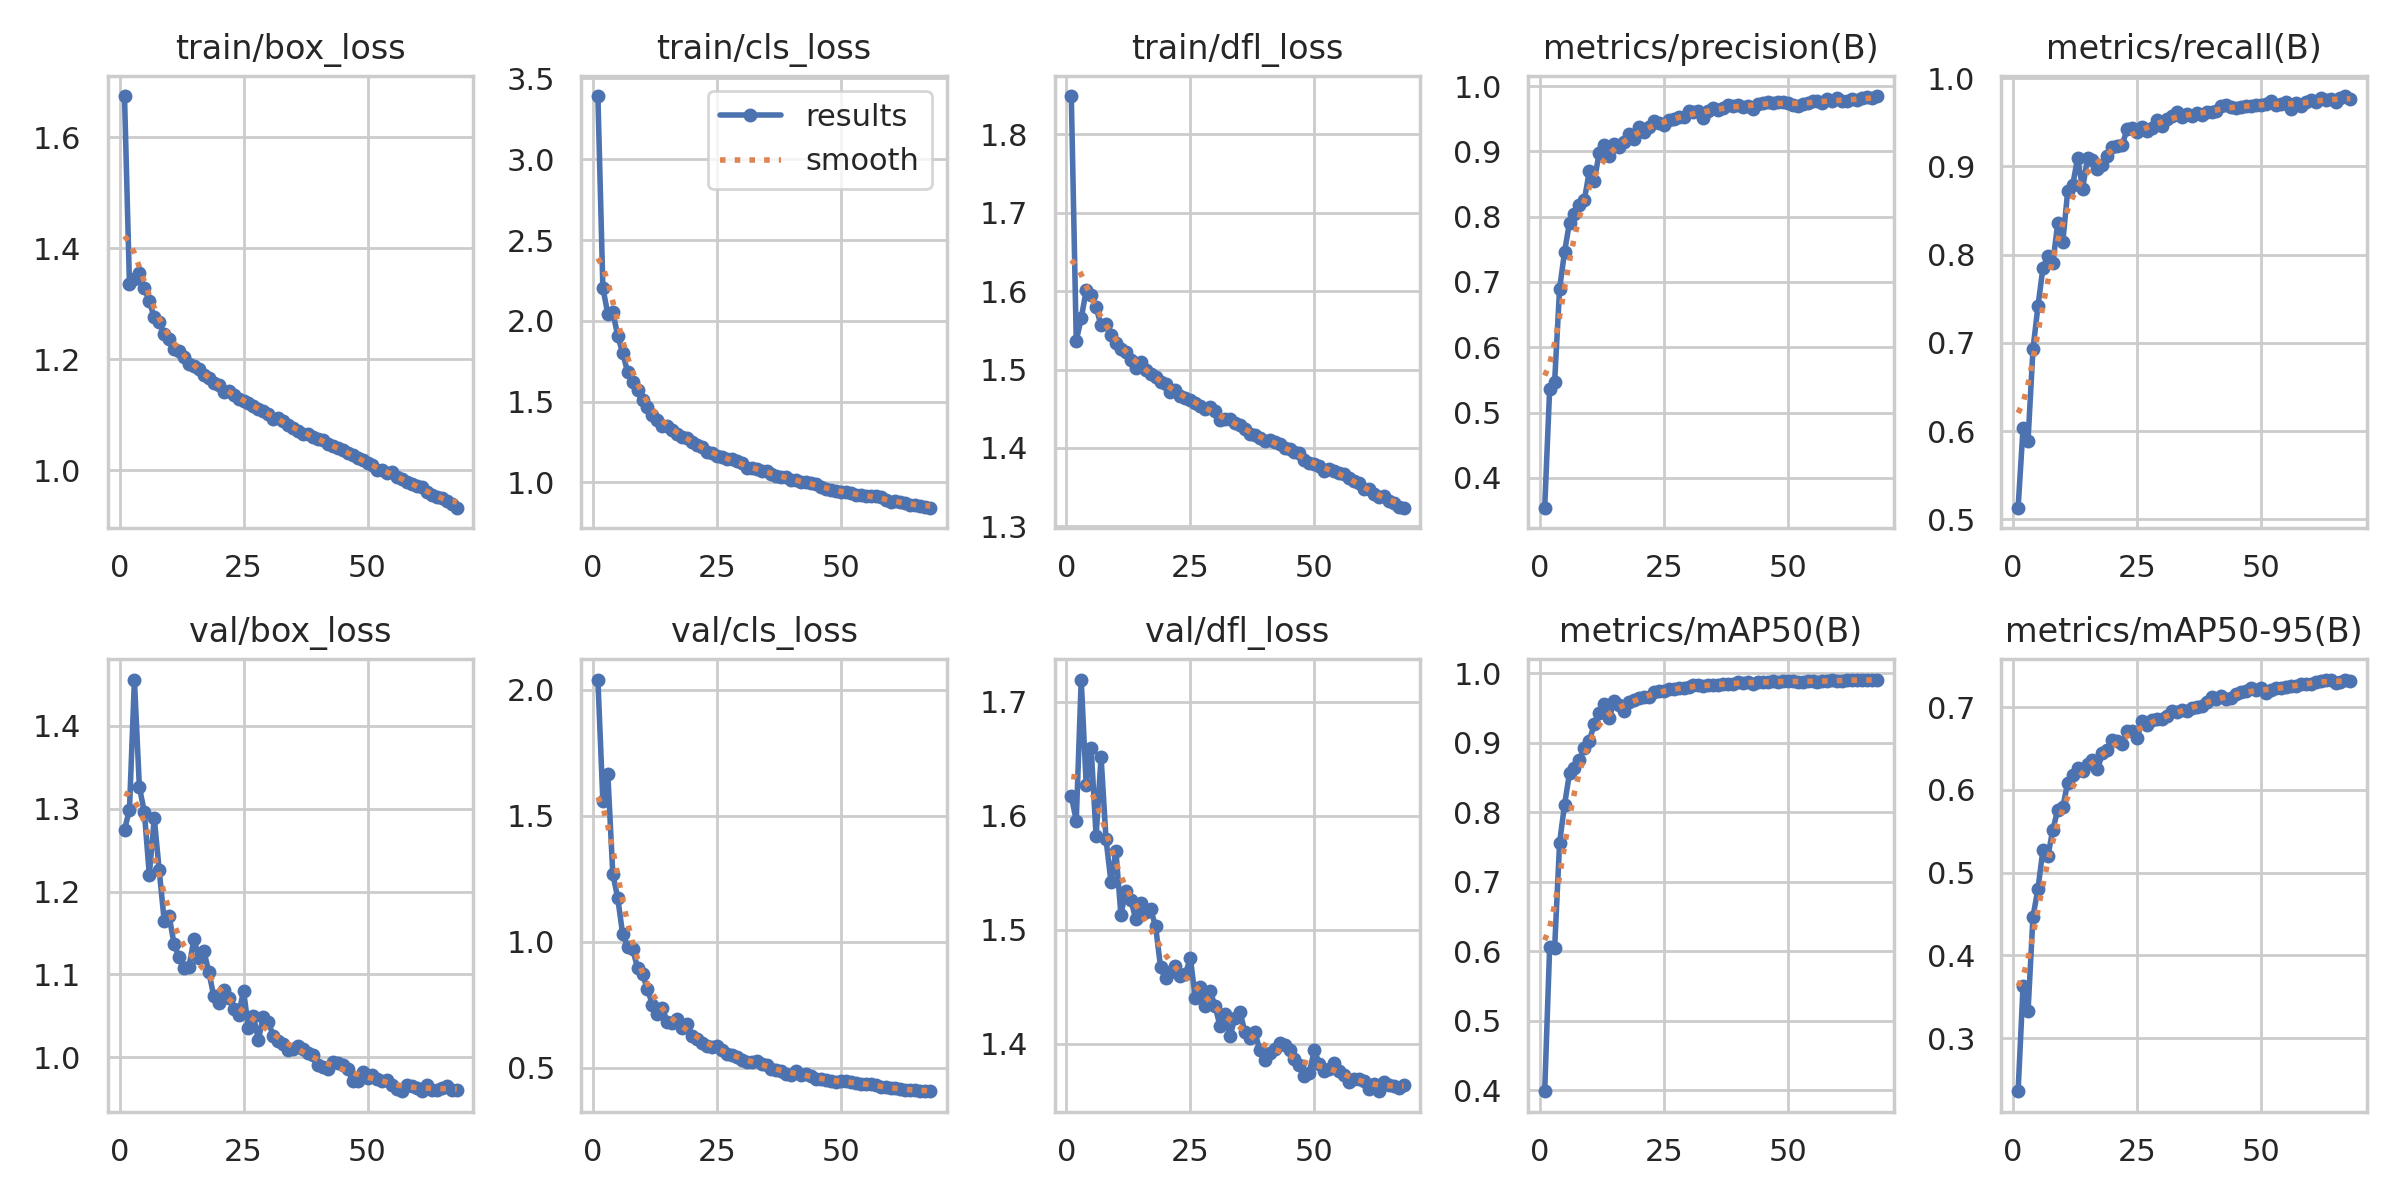

Source data for this figure (header and first rows):
epoch, time, train/box_loss, train/cls_loss, train/dfl_loss, metrics/precision(B), metrics/recall(B), metrics/mAP50(B), metrics/mAP50-95(B), val/box_loss, val/cls_loss, val/dfl_loss, lr/pg0, lr/pg1, lr/pg2
1, 137, 1.674, 3.39, 1.848, 0.3546, 0.5134, 0.3985, 0.2363, 1.274, 2.039, 1.617, 0.003327, 0.003327, 0.003327
2, 271.9, 1.335, 2.204, 1.537, 0.5366, 0.6037, 0.6063, 0.3633, 1.299, 1.557, 1.596, 0.006594, 0.006594, 0.006594
3, 410.1, 1.345, 2.042, 1.565, 0.547, 0.5894, 0.6042, 0.3328, 1.455, 1.663, 1.719, 0.009796, 0.009796, 0.009796
4, 547.6, 1.356, 2.058, 1.601, 0.6895, 0.6929, 0.7561, 0.4468, 1.326, 1.27, 1.627, 0.009703, 0.009703, 0.009703
5, 697.9, 1.329, 1.906, 1.595, 0.7461, 0.7414, 0.8108, 0.4805, 1.296, 1.173, 1.66, 0.009604, 0.009604, 0.009604
6, 844.4, 1.304, 1.801, 1.579, 0.791, 0.7847, 0.8563, 0.5272, 1.22, 1.029, 1.582, 0.009505, 0.009505, 0.009505
7, 991.5, 1.276, 1.682, 1.557, 0.8036, 0.7988, 0.864, 0.5198, 1.288, 0.9806, 1.652, 0.009406, 0.009406, 0.009406
8, 1130, 1.267, 1.624, 1.558, 0.8174, 0.7906, 0.8747, 0.5521, 1.226, 0.97, 1.579, 0.009307, 0.009307, 0.009307
9, 1276, 1.245, 1.571, 1.544, 0.8262, 0.836, 0.8933, 0.5759, 1.165, 0.8969, 1.542, 0.009208, 0.009208, 0.009208
10, 1423, 1.237, 1.513, 1.533, 0.8695, 0.8137, 0.9026, 0.579, 1.17, 0.8714, 1.569, 0.009109, 0.009109, 0.009109
11, 1571, 1.219, 1.468, 1.526, 0.8548, 0.8719, 0.9276, 0.6085, 1.137, 0.8108, 1.513, 0.00901, 0.00901, 0.00901
12, 1718, 1.216, 1.418, 1.523, 0.8982, 0.8785, 0.9425, 0.6176, 1.12, 0.7497, 1.534, 0.008911, 0.008911, 0.008911
13, 1864, 1.203, 1.389, 1.512, 0.9098, 0.9096, 0.956, 0.6267, 1.108, 0.7123, 1.526, 0.008812, 0.008812, 0.008812
14, 2014, 1.191, 1.353, 1.502, 0.8931, 0.8747, 0.9359, 0.6229, 1.109, 0.7364, 1.509, 0.008713, 0.008713, 0.008713
15, 2155, 1.189, 1.347, 1.51, 0.9111, 0.909, 0.9596, 0.6317, 1.143, 0.6804, 1.523, 0.008614, 0.008614, 0.008614
16, 2307, 1.183, 1.328, 1.499, 0.9065, 0.9078, 0.9539, 0.6362, 1.12, 0.6778, 1.516, 0.008515, 0.008515, 0.008515
17, 2458, 1.172, 1.3, 1.494, 0.9139, 0.8967, 0.9452, 0.6248, 1.128, 0.6951, 1.518, 0.008416, 0.008416, 0.008416
18, 2596, 1.167, 1.282, 1.491, 0.9264, 0.9015, 0.9588, 0.644, 1.104, 0.659, 1.503, 0.008317, 0.008317, 0.008317
19, 2748, 1.158, 1.274, 1.484, 0.9195, 0.9119, 0.9614, 0.6477, 1.074, 0.6739, 1.467, 0.008218, 0.008218, 0.008218
20, 2893, 1.154, 1.253, 1.482, 0.9379, 0.9223, 0.9646, 0.6607, 1.066, 0.6266, 1.457, 0.008119, 0.008119, 0.008119
21, 3041, 1.141, 1.233, 1.471, 0.929, 0.9233, 0.966, 0.6591, 1.081, 0.6122, 1.463, 0.00802, 0.00802, 0.00802
22, 3183, 1.143, 1.218, 1.474, 0.9376, 0.9245, 0.9665, 0.6556, 1.072, 0.5981, 1.468, 0.007921, 0.007921, 0.007921
23, 3322, 1.136, 1.186, 1.467, 0.9467, 0.9425, 0.9738, 0.6716, 1.058, 0.5865, 1.46, 0.007822, 0.007822, 0.007822
24, 3473, 1.128, 1.184, 1.464, 0.9439, 0.9431, 0.9751, 0.671, 1.051, 0.5805, 1.461, 0.007723, 0.007723, 0.007723
25, 3616, 1.125, 1.165, 1.461, 0.9408, 0.9391, 0.9747, 0.6629, 1.08, 0.5851, 1.476, 0.007624, 0.007624, 0.007624
26, 3757, 1.122, 1.158, 1.458, 0.9482, 0.9444, 0.9778, 0.6833, 1.035, 0.5705, 1.44, 0.007525, 0.007525, 0.007525
27, 3912, 1.116, 1.143, 1.454, 0.9495, 0.9395, 0.9776, 0.6781, 1.05, 0.5547, 1.45, 0.007426, 0.007426, 0.007426
28, 4052, 1.111, 1.142, 1.45, 0.9529, 0.944, 0.9785, 0.6841, 1.021, 0.5491, 1.433, 0.007327, 0.007327, 0.007327
29, 4200, 1.108, 1.131, 1.452, 0.953, 0.953, 0.9794, 0.6851, 1.049, 0.543, 1.446, 0.007228, 0.007228, 0.007228
30, 4352, 1.102, 1.118, 1.447, 0.9617, 0.9458, 0.9802, 0.6854, 1.043, 0.53, 1.433, 0.007129, 0.007129, 0.007129
31, 4510, 1.092, 1.089, 1.435, 0.9597, 0.9531, 0.9827, 0.6898, 1.026, 0.5234, 1.416, 0.00703, 0.00703, 0.00703
32, 4659, 1.093, 1.091, 1.437, 0.9624, 0.9575, 0.983, 0.6948, 1.02, 0.5241, 1.426, 0.006931, 0.006931, 0.006931
33, 4806, 1.088, 1.086, 1.437, 0.9514, 0.9619, 0.9822, 0.6939, 1.017, 0.5253, 1.407, 0.006832, 0.006832, 0.006832
34, 4953, 1.081, 1.072, 1.432, 0.9617, 0.9557, 0.9829, 0.6959, 1.009, 0.5136, 1.423, 0.006733, 0.006733, 0.006733
35, 5108, 1.077, 1.071, 1.43, 0.9657, 0.9592, 0.9839, 0.6946, 1.01, 0.5114, 1.428, 0.006634, 0.006634, 0.006634
36, 5248, 1.071, 1.053, 1.424, 0.9632, 0.9569, 0.9834, 0.6988, 1.014, 0.4963, 1.411, 0.006535, 0.006535, 0.006535
37, 5399, 1.065, 1.04, 1.418, 0.9669, 0.961, 0.9846, 0.7005, 1.01, 0.491, 1.405, 0.006436, 0.006436, 0.006436
38, 5558, 1.064, 1.037, 1.417, 0.9709, 0.9579, 0.9849, 0.7017, 1.006, 0.4858, 1.411, 0.006337, 0.006337, 0.006337
39, 5715, 1.061, 1.033, 1.413, 0.969, 0.9618, 0.9847, 0.7062, 1.003, 0.4764, 1.395, 0.006238, 0.006238, 0.006238
40, 5869, 1.057, 1.016, 1.409, 0.9718, 0.9612, 0.9877, 0.7125, 0.9904, 0.4732, 1.386, 0.006139, 0.006139, 0.006139
41, 6016, 1.055, 1.017, 1.41, 0.9677, 0.9627, 0.9863, 0.7096, 0.989, 0.4862, 1.392, 0.00604, 0.00604, 0.00604
42, 6167, 1.048, 1.001, 1.407, 0.9698, 0.9686, 0.9874, 0.714, 0.9857, 0.4704, 1.395, 0.005941, 0.005941, 0.005941
43, 6322, 1.043, 1.004, 1.405, 0.965, 0.9693, 0.9855, 0.7101, 0.9948, 0.4743, 1.4, 0.005842, 0.005842, 0.005842
44, 6468, 1.039, 0.9959, 1.401, 0.9723, 0.9676, 0.9878, 0.7109, 0.9936, 0.4685, 1.399, 0.005743, 0.005743, 0.005743
45, 6617, 1.037, 0.988, 1.399, 0.9738, 0.9656, 0.9873, 0.7153, 0.9905, 0.4571, 1.395, 0.005644, 0.005644, 0.005644
46, 6769, 1.03, 0.9733, 1.394, 0.9753, 0.9667, 0.9876, 0.7177, 0.9859, 0.4557, 1.387, 0.005545, 0.005545, 0.005545
47, 6919, 1.028, 0.9627, 1.393, 0.974, 0.9688, 0.9887, 0.7193, 0.9719, 0.4511, 1.381, 0.005446, 0.005446, 0.005446
48, 7079, 1.021, 0.952, 1.385, 0.976, 0.9678, 0.9882, 0.7226, 0.9719, 0.4479, 1.372, 0.005347, 0.005347, 0.005347
49, 7231, 1.018, 0.9458, 1.381, 0.9749, 0.9692, 0.9887, 0.7202, 0.9823, 0.442, 1.375, 0.005248, 0.005248, 0.005248
50, 7376, 1.013, 0.9405, 1.38, 0.9735, 0.9694, 0.9888, 0.7234, 0.975, 0.4474, 1.394, 0.005149, 0.005149, 0.005149
51, 7536, 1.01, 0.9438, 1.377, 0.9704, 0.971, 0.989, 0.7167, 0.9783, 0.4474, 1.383, 0.00505, 0.00505, 0.00505
52, 7678, 1.001, 0.9327, 1.371, 0.9701, 0.9739, 0.988, 0.7207, 0.9736, 0.4429, 1.376, 0.004951, 0.004951, 0.004951
53, 7821, 0.9998, 0.9209, 1.374, 0.9728, 0.9694, 0.9875, 0.7225, 0.9712, 0.4387, 1.378, 0.004852, 0.004852, 0.004852
54, 7964, 0.9949, 0.923, 1.371, 0.9738, 0.9709, 0.9888, 0.723, 0.9729, 0.4375, 1.383, 0.004753, 0.004753, 0.004753
55, 8425, 0.9963, 0.9183, 1.368, 0.9774, 0.9728, 0.9892, 0.7245, 0.9668, 0.4363, 1.377, 0.004654, 0.004654, 0.004654
56, 8571, 0.9872, 0.9143, 1.367, 0.9767, 0.9652, 0.9877, 0.7249, 0.9618, 0.4366, 1.373, 0.004555, 0.004555, 0.004555
57, 8720, 0.9836, 0.9177, 1.362, 0.9738, 0.9714, 0.9885, 0.7254, 0.9598, 0.4304, 1.367, 0.004456, 0.004456, 0.004456
58, 8870, 0.9791, 0.9123, 1.358, 0.9794, 0.9682, 0.9898, 0.7274, 0.9666, 0.4249, 1.37, 0.004357, 0.004357, 0.004357
59, 9024, 0.9746, 0.8928, 1.355, 0.9764, 0.9731, 0.9899, 0.7281, 0.9654, 0.4219, 1.369, 0.004258, 0.004258, 0.004258
60, 9177, 0.9709, 0.8775, 1.347, 0.9816, 0.9748, 0.9893, 0.7283, 0.9633, 0.4198, 1.368, 0.004159, 0.004159, 0.004159
... 8 more rows
